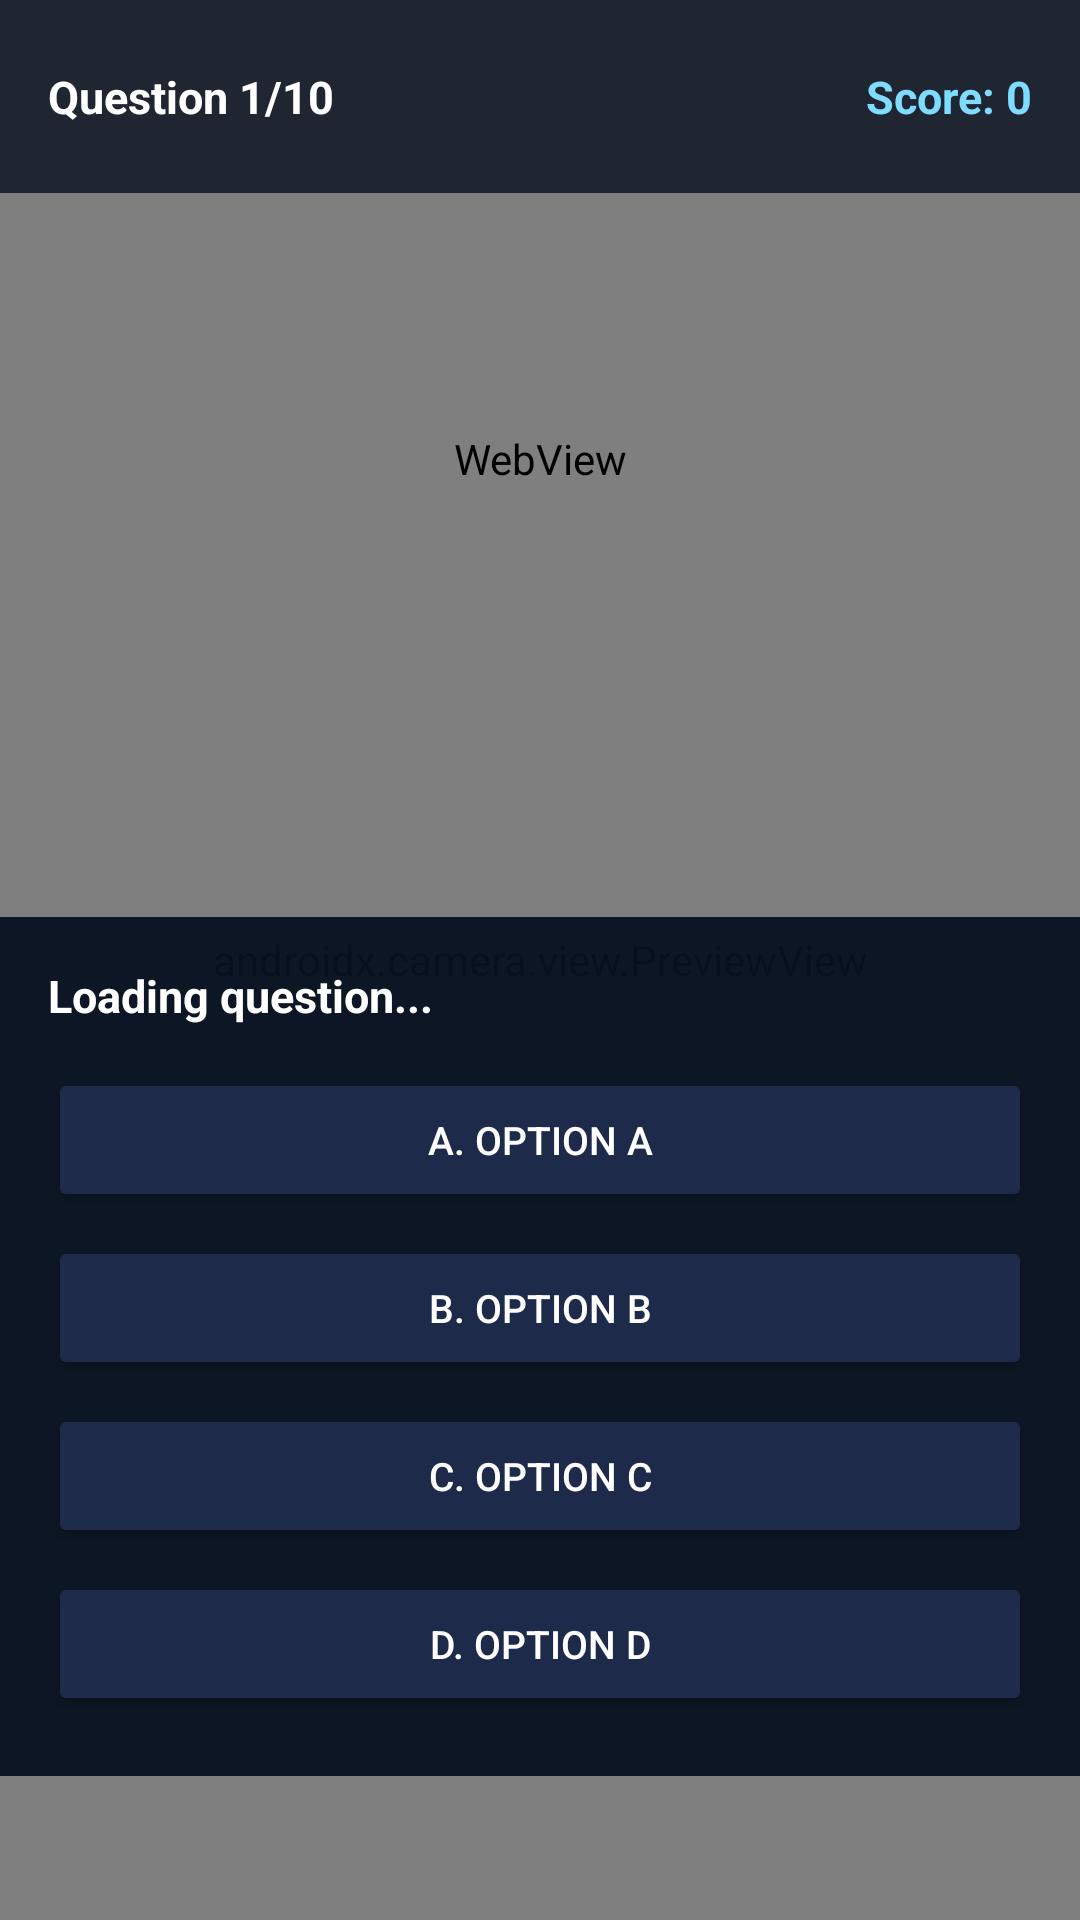

Here is an Android app screen rendered from its layout file. Give the layout XML and the strings, colors and styles it references.
<!-- AndroidManifest.xml: application theme Theme.ComputerNetworkDeviceARApp -->
<!-- res/layout/activity_ar_quiz.xml -->
<?xml version="1.0" encoding="utf-8"?>
<androidx.constraintlayout.widget.ConstraintLayout
    xmlns:android="http://schemas.android.com/apk/res/android"
    xmlns:app="http://schemas.android.com/apk/res-auto"
    android:layout_width="match_parent"
    android:layout_height="match_parent"
    android:background="#000">

    
    <androidx.camera.view.PreviewView
        android:id="@+id/cameraPreview"
        android:layout_width="0dp"
        android:layout_height="0dp"
        app:layout_constraintTop_toTopOf="parent"
        app:layout_constraintBottom_toBottomOf="parent"
        app:layout_constraintStart_toStartOf="parent"
        app:layout_constraintEnd_toEndOf="parent"
        app:scaleType="fillCenter"/>

    
    <WebView
        android:id="@+id/modelWebView"
        android:layout_width="0dp"
        android:layout_height="0dp"
        android:background="@android:color/transparent"
        app:layout_constraintTop_toTopOf="parent"
        app:layout_constraintBottom_toTopOf="@id/bottomCard"
        app:layout_constraintStart_toStartOf="parent"
        app:layout_constraintEnd_toEndOf="parent"/>

    
    <RelativeLayout
        android:id="@+id/topBar"
        android:layout_width="0dp"
        android:layout_height="wrap_content"
        android:background="#CC081120"
        android:paddingStart="16dp"
        android:paddingEnd="16dp"
        android:paddingTop="26dp"
        android:paddingBottom="18dp"
        app:layout_constraintTop_toTopOf="parent"
        app:layout_constraintStart_toStartOf="parent"
        app:layout_constraintEnd_toEndOf="parent">

        <TextView
            android:id="@+id/tvQuestionNumber"
            android:layout_width="wrap_content"
            android:layout_height="wrap_content"
            android:text="Question 1/10"
            android:textColor="#FFFFFF"
            android:textSize="15sp"
            android:textStyle="bold"
            android:layout_centerVertical="true"/>

        <TextView
            android:id="@+id/tvScore"
            android:layout_width="wrap_content"
            android:layout_height="wrap_content"
            android:text="Score: 0"
            android:textColor="#7EDCFF"
            android:textSize="15sp"
            android:textStyle="bold"
            android:layout_alignParentEnd="true"
            android:layout_centerVertical="true"/>
    </RelativeLayout>

    
    <TextView
        android:id="@+id/tvDeviceName"
        android:layout_width="wrap_content"
        android:layout_height="wrap_content"
        android:visibility="gone"
        app:layout_constraintTop_toBottomOf="@id/topBar"
        app:layout_constraintStart_toStartOf="parent"
        app:layout_constraintEnd_toEndOf="parent"/>

    
    <androidx.constraintlayout.widget.Guideline
        android:id="@+id/guideline"
        android:layout_width="wrap_content"
        android:layout_height="wrap_content"
        android:orientation="horizontal"
        app:layout_constraintGuide_percent="0.42"/>

    
    <ScrollView
        android:id="@+id/bottomCard"
        android:layout_width="0dp"
        android:layout_height="wrap_content"
        android:background="#F2081120"
        android:layout_marginBottom="48dp"
        app:layout_constraintBottom_toBottomOf="parent"
        app:layout_constraintStart_toStartOf="parent"
        app:layout_constraintEnd_toEndOf="parent">

        <LinearLayout
            android:layout_width="match_parent"
            android:layout_height="wrap_content"
            android:orientation="vertical"
            android:padding="16dp">

            
            <TextView
                android:id="@+id/tvQuestion"
                android:layout_width="match_parent"
                android:layout_height="wrap_content"
                android:text="Loading question..."
                android:textColor="#FFFFFF"
                android:textSize="15sp"
                android:textStyle="bold"
                android:lineSpacingExtra="3dp"
                android:layout_marginBottom="14dp"/>

            
            <Button
                android:id="@+id/btnOptionA"
                android:layout_width="match_parent"
                android:layout_height="wrap_content"
                android:text="A. Option A"
                android:textColor="#FFFFFF"
                android:textSize="13sp"
                android:paddingTop="10dp"
                android:paddingBottom="10dp"
                android:backgroundTint="#1E2A4A"
                android:layout_marginBottom="8dp"/>

            
            <Button
                android:id="@+id/btnOptionB"
                android:layout_width="match_parent"
                android:layout_height="wrap_content"
                android:text="B. Option B"
                android:textColor="#FFFFFF"
                android:textSize="13sp"
                android:paddingTop="10dp"
                android:paddingBottom="10dp"
                android:backgroundTint="#1E2A4A"
                android:layout_marginBottom="8dp"/>

            
            <Button
                android:id="@+id/btnOptionC"
                android:layout_width="match_parent"
                android:layout_height="wrap_content"
                android:text="C. Option C"
                android:textColor="#FFFFFF"
                android:textSize="13sp"
                android:paddingTop="10dp"
                android:paddingBottom="10dp"
                android:backgroundTint="#1E2A4A"
                android:layout_marginBottom="8dp"/>

            
            <Button
                android:id="@+id/btnOptionD"
                android:layout_width="match_parent"
                android:layout_height="wrap_content"
                android:text="D. Option D"
                android:textColor="#FFFFFF"
                android:textSize="13sp"
                android:paddingTop="10dp"
                android:paddingBottom="10dp"
                android:backgroundTint="#1E2A4A"
                android:layout_marginBottom="4dp"/>

        </LinearLayout>
    </ScrollView>

</androidx.constraintlayout.widget.ConstraintLayout>
<!-- resources referenced by this layout -->
<resources>
  <style name="Theme.ComputerNetworkDeviceARApp" parent="Base.Theme.ComputerNetworkDeviceARApp" />
  <style name="Base.Theme.ComputerNetworkDeviceARApp" parent="Theme.Material3.DayNight.NoActionBar">
          
          
      </style>
</resources>
